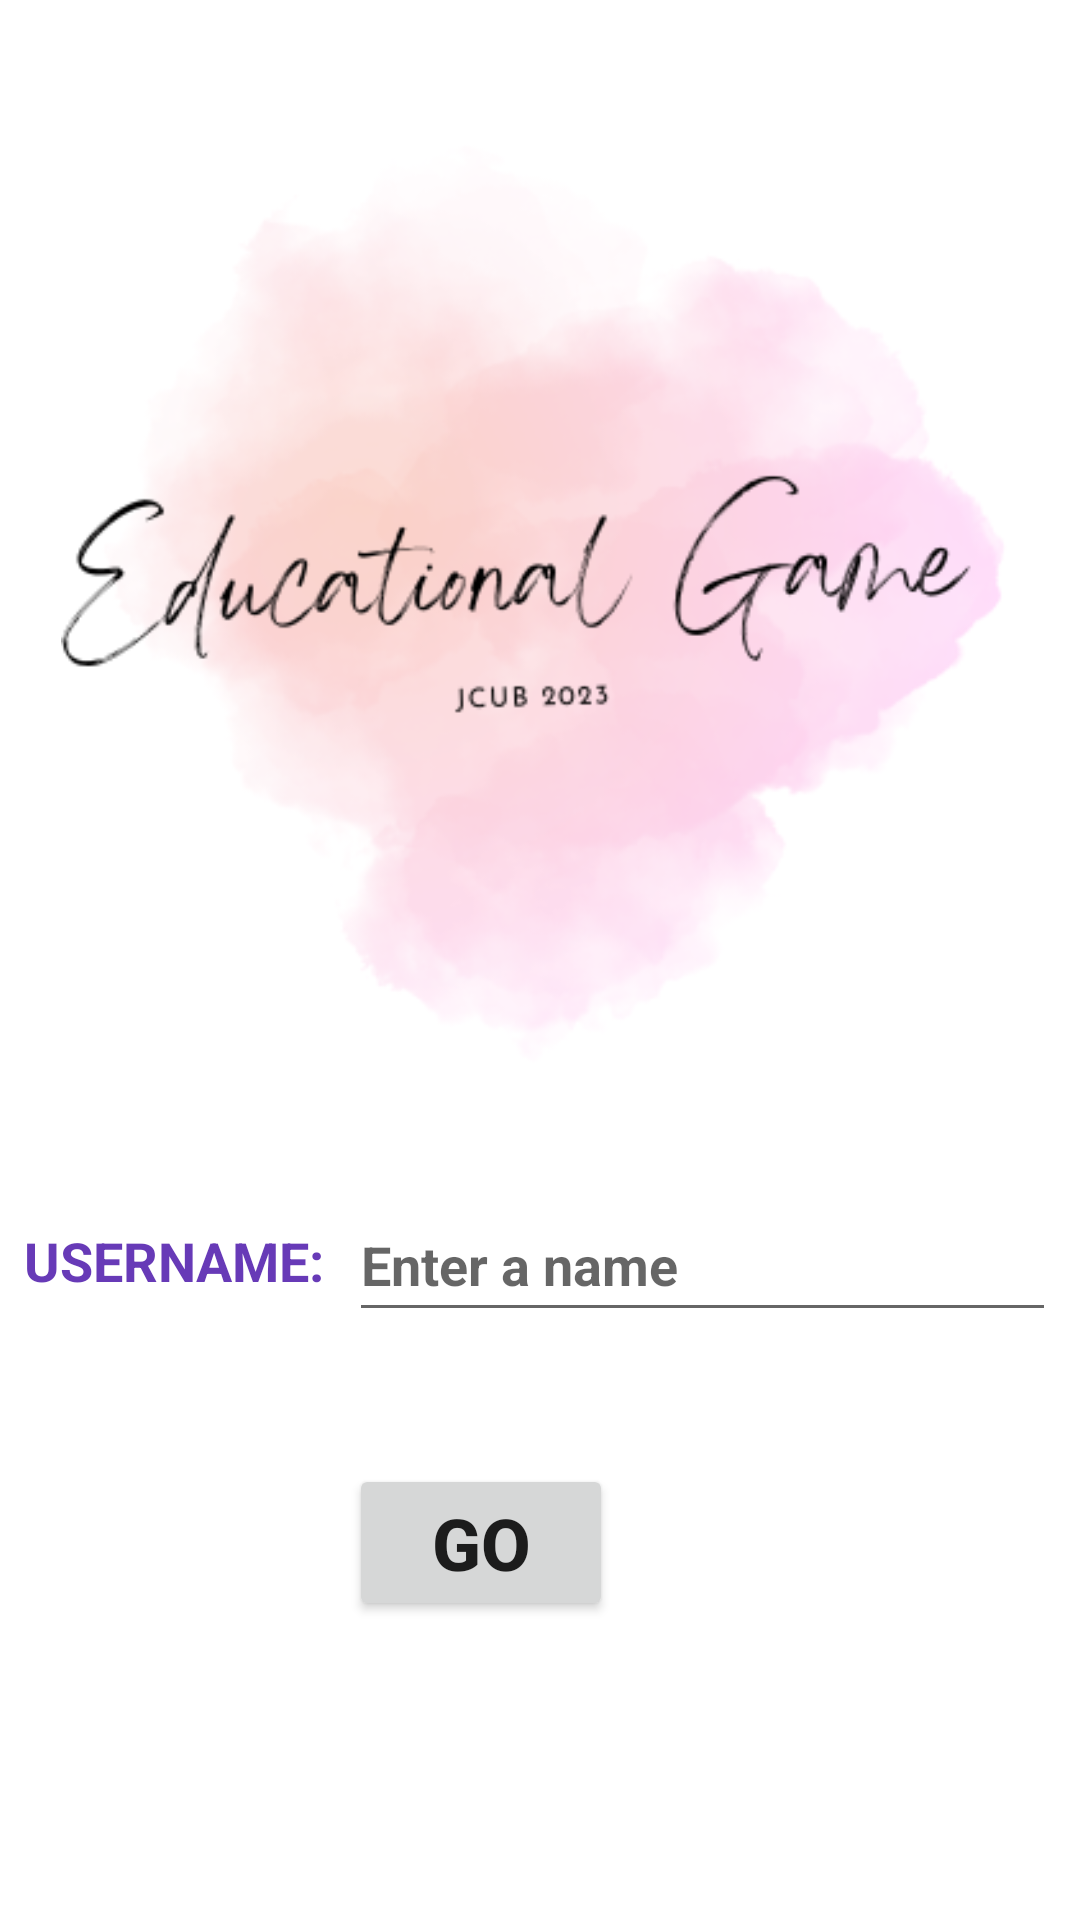

Here is an Android app screen rendered from its layout file. Give the layout XML and the strings, colors and styles it references.
<!-- AndroidManifest.xml: application theme Theme.DawaEduApp -->
<!-- res/layout/activity_landing.xml -->
<?xml version="1.0" encoding="utf-8"?>
<androidx.constraintlayout.widget.ConstraintLayout xmlns:android="http://schemas.android.com/apk/res/android"
    xmlns:app="http://schemas.android.com/apk/res-auto"
    xmlns:tools="http://schemas.android.com/tools"
    android:layout_width="match_parent"
    android:layout_height="match_parent"
    tools:context=".LandingActivity">

    <ImageView
        android:id="@+id/imageView2"
        android:layout_width="wrap_content"
        android:layout_height="350dp"
        android:layout_marginStart="8dp"
        android:layout_marginTop="6dp"
        android:layout_marginEnd="8dp"
        app:layout_constraintEnd_toEndOf="parent"
        app:layout_constraintStart_toStartOf="parent"
        app:layout_constraintTop_toTopOf="parent"
        app:srcCompat="@drawable/educationalgame"
        android:contentDescription="@string/todoo" />

    <EditText
        android:id="@+id/nameText"
        android:layout_width="0dp"
        android:layout_height="wrap_content"
        android:layout_marginStart="8dp"
        android:layout_marginTop="40dp"
        android:layout_marginEnd="8dp"
        android:ems="10"
        android:hint="@string/enter_a_name"
        android:inputType="textPersonName"
        android:minHeight="48dp"
        android:textColor="#673AB7"
        android:textColorLink="#673AB7"
        android:textSize="18sp"
        android:textStyle="bold"
        app:layout_constraintEnd_toEndOf="parent"
        app:layout_constraintHorizontal_bias="1.0"
        app:layout_constraintStart_toEndOf="@+id/nameView"
        app:layout_constraintTop_toBottomOf="@+id/imageView2"
        android:autofillHints=""
        tools:ignore="VisualLintTextFieldSize" />

    <Button
        android:id="@+id/goButton"
        style="@style/Widget.AppCompat.Button"
        android:layout_width="wrap_content"
        android:layout_height="wrap_content"
        android:layout_marginStart="8dp"
        android:layout_marginTop="44dp"
        android:layout_marginEnd="8dp"
        android:text="@string/go"
        android:textSize="24sp"
        android:textStyle="bold"
        app:layout_constraintEnd_toEndOf="parent"
        app:layout_constraintHorizontal_bias="0.423"
        app:layout_constraintStart_toStartOf="parent"
        app:layout_constraintTop_toBottomOf="@+id/nameText" />

    <TextView
        android:id="@+id/nameView"
        android:layout_width="wrap_content"
        android:layout_height="wrap_content"
        android:layout_marginStart="8dp"
        android:layout_marginTop="52dp"
        android:text="@string/username"
        android:textColor="#673AB7"
        android:textSize="18sp"
        android:textStyle="bold"
        app:layout_constraintStart_toStartOf="parent"
        app:layout_constraintTop_toBottomOf="@+id/imageView2" />

</androidx.constraintlayout.widget.ConstraintLayout>
<!-- resources referenced by this layout -->
<resources>
  <!-- drawable educationalgame: png bitmap (drawable, 84832 bytes) -->
  <string name="enter_a_name">Enter a name</string>
  <string name="go">GO</string>
  <string name="todoo">TODO</string>
  <string name="username">USERNAME:</string>
  <style name="Theme.DawaEduApp" parent="Theme.MaterialComponents.DayNight.DarkActionBar">
          
          <item name="colorPrimary">@color/purple_500</item>
          <item name="colorPrimaryVariant">@color/purple_700</item>
          <item name="colorOnPrimary">@color/white</item>
          
          <item name="colorSecondary">@color/teal_200</item>
          <item name="colorSecondaryVariant">@color/teal_700</item>
          <item name="colorOnSecondary">@color/black</item>
          
          <item name="android:statusBarColor">?attr/colorPrimaryVariant</item>
          
      </style>
  <!-- not gathered from this repository: default colours our renderer supplied (Android Studio template values) -->
  <color name="purple_500">#FF6200EE</color>
  <color name="purple_700">#FF3700B3</color>
  <color name="teal_200">#FF03DAC5</color>
  <color name="teal_700">#FF018786</color>
  <color name="black">#FF000000</color>
  <color name="white">#FFFFFFFF</color>
</resources>
